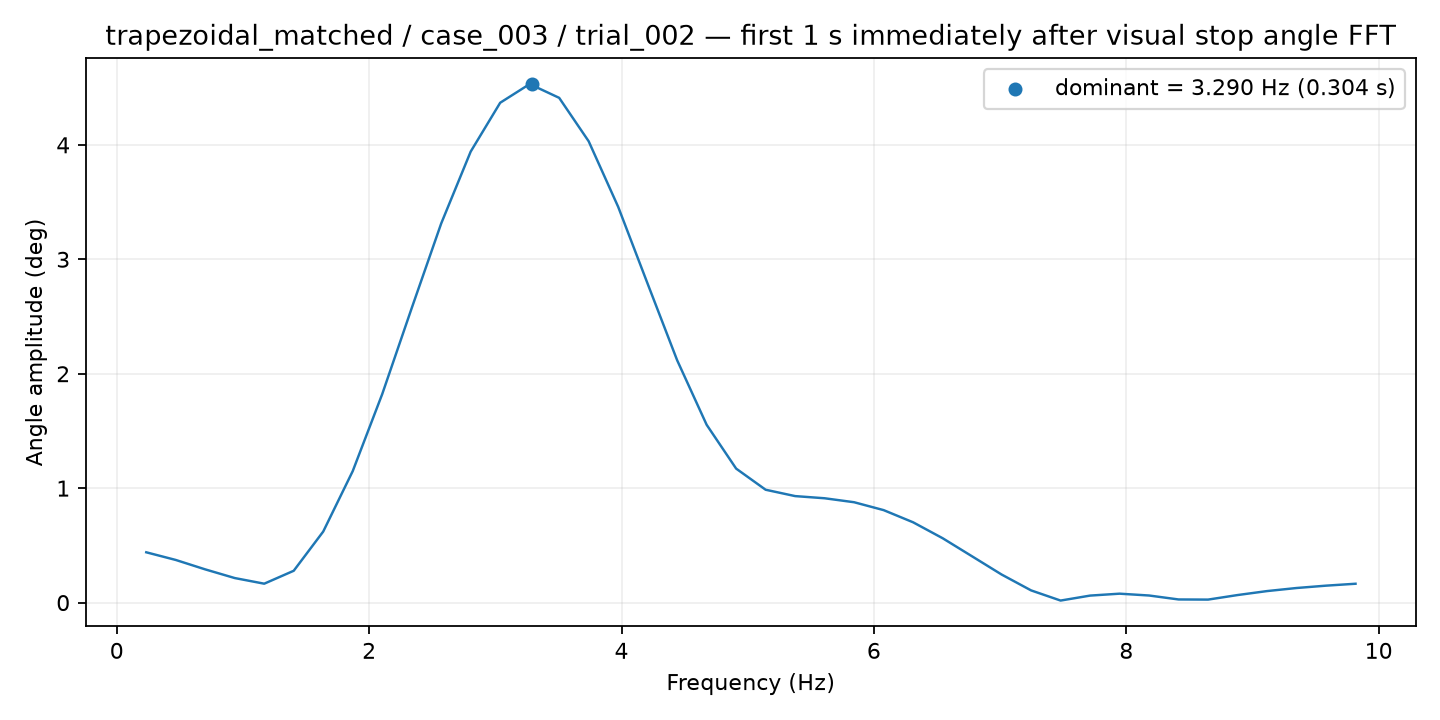

The table this chart was drawn from, first rows:
frequency_hz, amplitude_deg
0.2337, 0.4396
0.4675, 0.3727
0.7012, 0.2903
0.9349, 0.2146
1.169, 0.1652
1.402, 0.2781
1.636, 0.6208
1.87, 1.149
2.104, 1.822
2.337, 2.573
2.571, 3.313
2.805, 3.941
3.038, 4.368
3.272, 4.531
3.506, 4.411
3.74, 4.031
3.973, 3.459
4.207, 2.786
4.441, 2.118
4.675, 1.554
4.908, 1.171
5.142, 0.9862
5.376, 0.9307
5.61, 0.9117
5.843, 0.8771
6.077, 0.8082
6.311, 0.7017
6.544, 0.5627
6.778, 0.4043
7.012, 0.2454
7.246, 0.1066
7.479, 0.01779
7.713, 0.06123
7.947, 0.07797
8.181, 0.06199
8.414, 0.02746
8.648, 0.02621
8.882, 0.06597
9.115, 0.1007
9.349, 0.1275
9.583, 0.148
9.817, 0.1648
